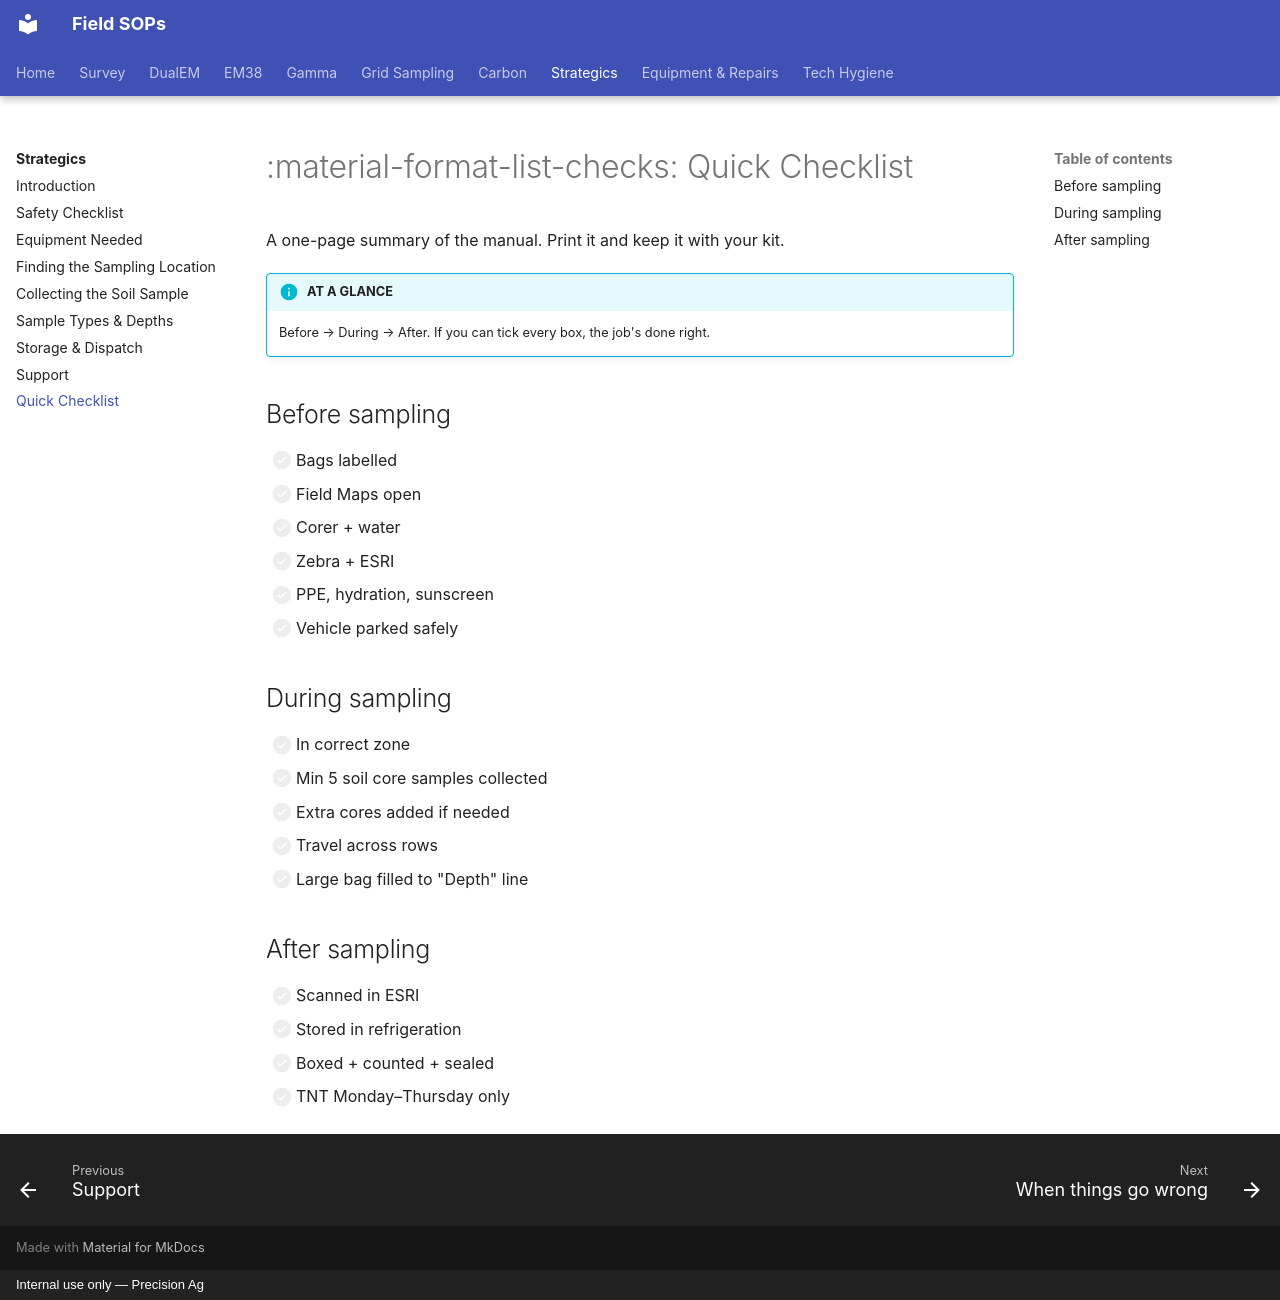

repository: Precision-Ag/precision-ag-field-sops · page: strategics/08-quick-checklist/index.html · generator: mkdocs · copyright: Internal use only — Precision Ag

---
title: Quick Checklist
---
# :material-format-list-checks: Quick Checklist

A one-page summary of the manual. Print it and keep it with your kit.

!!! info "AT A GLANCE"
    Before → During → After. If you can tick every box, the job's done right.

## Before sampling

- [ ] Bags labelled
- [ ] Field Maps open
- [ ] Corer + water
- [ ] Zebra + ESRI
- [ ] PPE, hydration, sunscreen
- [ ] Vehicle parked safely

## During sampling

- [ ] In correct zone
- [ ] Min 5 soil core samples collected
- [ ] Extra cores added if needed
- [ ] Travel across rows
- [ ] Large bag filled to "Depth" line

## After sampling

- [ ] Scanned in ESRI
- [ ] Stored in refrigeration
- [ ] Boxed + counted + sealed
- [ ] TNT Monday–Thursday only
